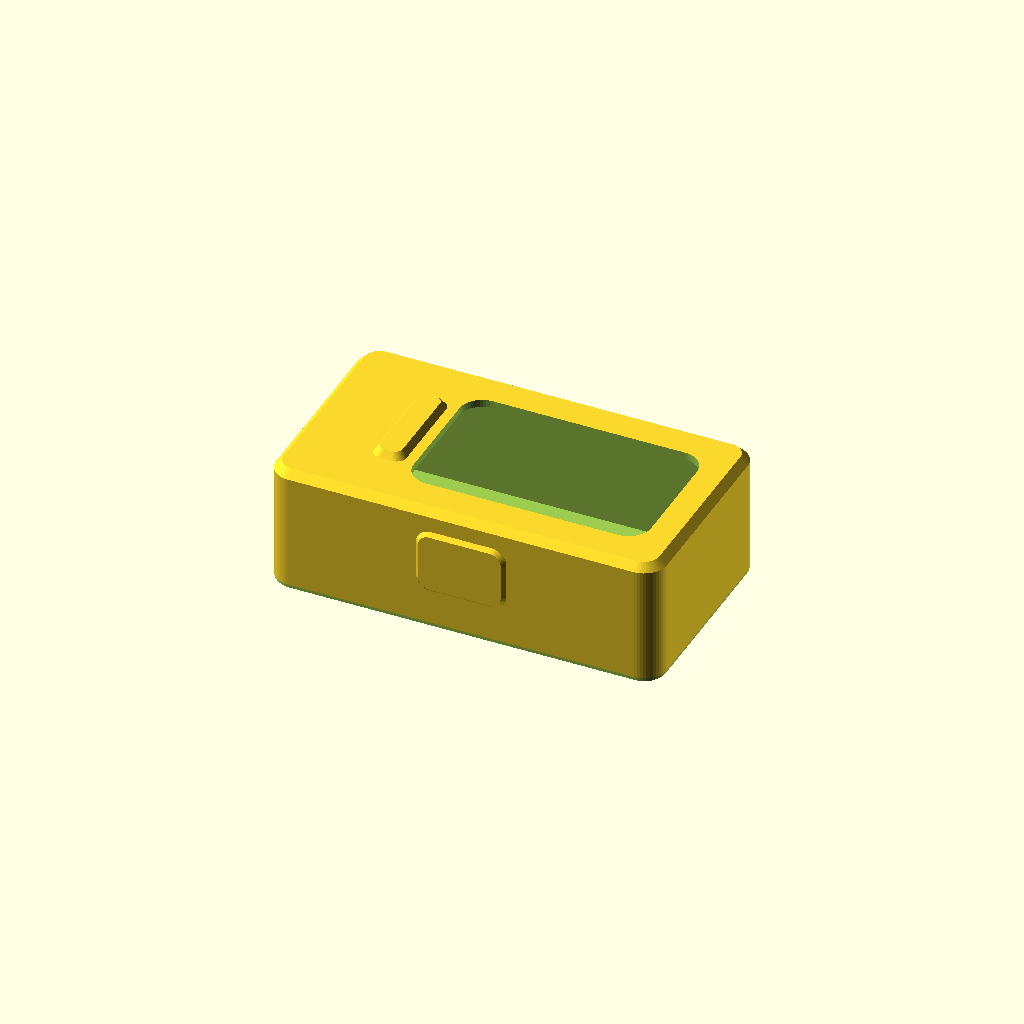
Cell 1: the model at its default parameters.
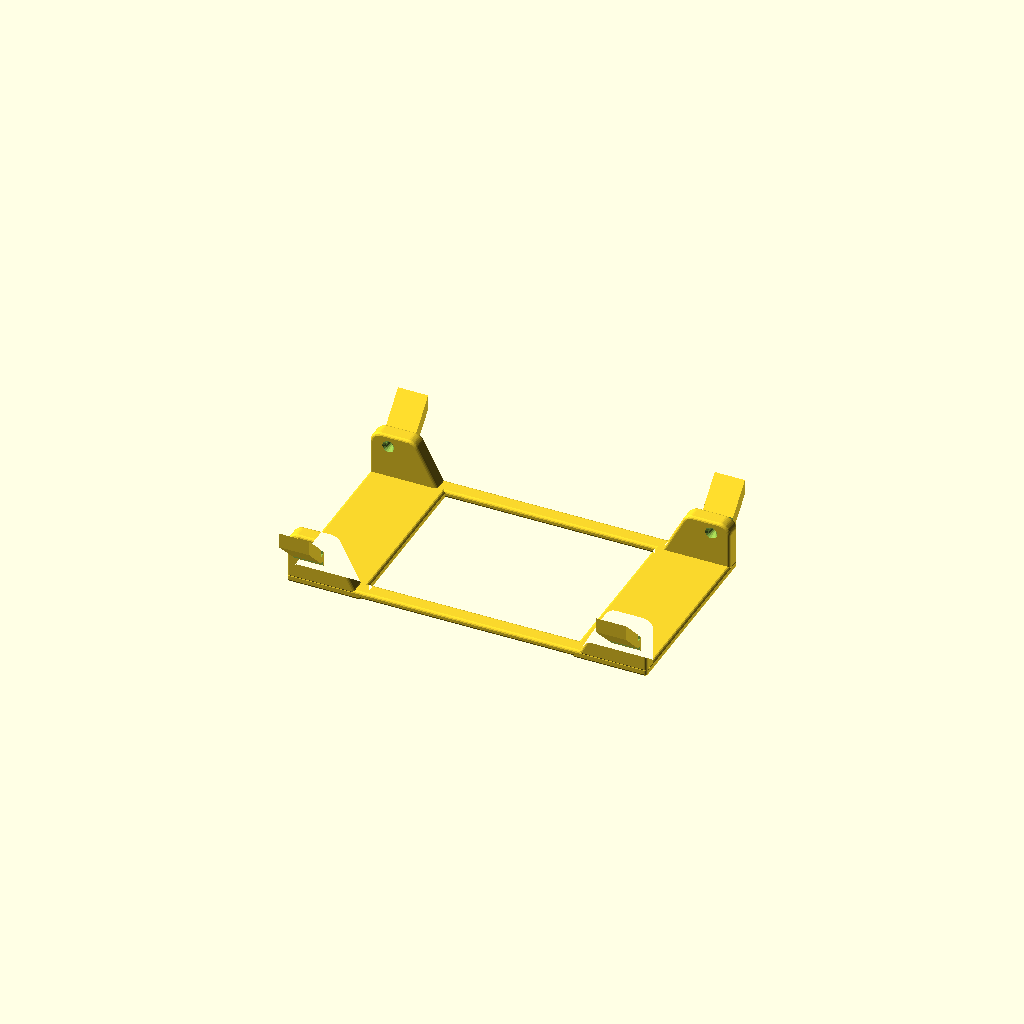
Cell 2 — part set to "chassis", the other parameters unchanged.
One fixed orthographic camera (rotation 55°, 0°, 25°; colour scheme Cornfield) for every cell.
Source of the model, hardware/sleeve_v3/sleeve_mold.scad:
// Sleeve v3: sealed silicone jacket for the M5Stack StickS3 with the strap lugs UNDER the
// ends instead of past them. A PETG chassis plate is buried in the back layer; four fins
// grow down from it inside the sleeve's footprint and carry the spring bars, so the strap
// loop sits under each end of the sleeve, in the gap between a straight sleeve and a
// curved wrist. Overall length is the Stick plus two thin end walls.
//
// Parts (set `part`, or use the Customizer):
//   "chassis"  PETG x1, 100% infill. A frame: two end brackets carrying the fins, joined by
//              two thin rails along the sides (so the back stays flexible), plus 4 twist-off
//              locating tabs. Print as exported (flat on the bed, fins up), brim, no supports.
//   "core"     PLA. The Stick's shape, the window pad, the port pocket. Print as exported
//              (back face down), no supports. Held down by two M3x8 screws through the cup.
//   "cup"      PLA. One-piece open-top mold, straight rim (no undercut), four posts on the
//              rim that the chassis tabs rest on, two M3 clamp holes and two M4 jack holes in
//              the floor. Print as exported (open top up), no supports.
//   "lid"      PLA. Plate that sits on the rim after the pour: gives a flat back and, with
//              the fillet ridge on its underside, the rounded back edge. Openings clear the
//              fins, tabs and posts. Lifts straight off.
//   "sleeve"   preview of the silicone (don't print).
//
// Coordinates: x along the Stick (USB-C end at -x), y across, z from the back (0, wrist
// side) toward the front. The cup's rim is the z = 0 plane; the back is the pour surface.
//
// Casting (open pour, window face down):
//   1. Release on cup, core, chassis, lid. Core on the floor, pad down, two M3x8 screws up
//      through the cup underside into it.
//   2. Mix 17 g A + 17 g B (+ pigment). Syringe the lip layer and the front-button pocket
//      first, then pour until the core's back is covered by about a millimetre.
//   3. Lower the chassis in, fins up, one end first so air runs out from under the plate,
//      until its tabs sit on the rim posts. Push down gently: the tabs slide down the
//      sloped post seats until they touch the outer walls, which centres it.
//   4. Top up to just above the rim, tap, then either scrape the middle flat with a card or
//      press the lid on. Cure 24 h (or ~6 h at 45 C on the printer bed).
//   5. Lid off (cut the flash round its edge, lever a corner). M3 screws out. Card down the
//      long sides to break the vacuum. Two M4 screws into the JACK holes in the floor, turned
//      alternately: they tap the PLA and push the core, and the sleeve, up and out. Peel the
//      short-lip end off the core, slide the core out through the window. Twist the tabs off
//      at their necks and shave the stubs with a blade flat on the fin. Cut the port slit.

/* [Part] */
part = "sleeve"; // [chassis, core, cup, lid, sleeve]

/* [Fit] */
squeeze = 0.3;          // Stick is this much bigger than the pocket, per side

/* [Silicone] */
wall = 2.8;             // long sides (2.6 + room for the back round beside the fins)
end_t = 2.2;            // end walls (Stick end -> outside)
lip_t = 1.0;            // over the Stick's face (thin: this is what sets the height; it retains and seals, no more)
over_plate = 0.4;       // silicone between the Stick's back and the chassis brackets
under_plate = 0.8;      // silicone between the chassis and the wrist
side_bump = 0.5;        // extra over the side buttons
front_min = 1.0;        // silicone over the front button's top
front_chamfer = 1.0;
back_r = 0.8;           // round on the back (wrist-side) edge, formed by a fillet ridge on the LID (never an undercut in the cup)

/* [Chassis] */
plate_t = 1.2;          // end brackets
rail_t = 1.0; rail_w = 2.2;  // side rails joining the brackets (tension members; thin so the back can flex)
bracket_l = 10.0;       // bracket length along the Stick (covers the fins)
lug_gap = 21.4;         // between the fins (strap 21 mm)
fin_t = 2.2;
fin_l = 9.0;            // along the Stick
fin_drop = 5.1;         // below the back surface
bar_in = 2.5;           // spring bar centre, in from the fin's outer end
bar_z = -3.5;           // spring bar centre below the back
bar_hole_d = 1.0; bar_hole_depth = 1.4;
edge_r = 0.4;           // every convex PETG edge is rounded to this radius

/* [Charging port] */
port = true;
port_w = 14.0; port_h = 7.5;
port_from_face = 4.1;   // USB-C centre below the Stick's front face (measured on the M5Stack model)
skin_t = 1.5;           // end wall thickness over the port, where you cut the slit
slit_len = 12.0;

/* [Hidden] */
$fn = 48; eps = 0.01;

// ---- StickS3 (K150) ----------------------------------------------------------------
STICK_W = 24; STICK_L = 48; STICK_T = 14.08; STICK_R = 3;
FRONT_BTN = [[6.2, 17.8], [9.5, 11.5], 0.9];
BTN_XMINUS = [6.0, 11.0]; BTN_XPLUS = [19.0, 29.0]; BTN_Z = [3.6, 11.2];

// ---- Pocket --------------------------------------------------------------------------
CORE_L = STICK_L - 2 * squeeze; CORE_W = STICK_W - 2 * squeeze; CORE_T = STICK_T - squeeze; CORE_R = STICK_R - squeeze;
HL = CORE_L / 2; HW = CORE_W / 2;
back_t = under_plate + plate_t + over_plate;     // 2.4
Z0 = back_t; Z1 = back_t + CORE_T; TOP = Z1 + lip_t;
function sx(y_on_stick) = y_on_stick - STICK_L / 2;
function sy(x_on_stick) = STICK_W / 2 - x_on_stick;   // the Stick's x runs the other way (seen screen-up, USB-C down)

// ---- Outer body ------------------------------------------------------------------------
BODY_HW = HW + wall;            // 14.5
END_X = HL + end_t;             // 25.9
BODY_R = 3.0;
WIN = [[sx(14), sx(45.5)], [-9.5, 9.5]]; WIN_R = 3.0;
FRONT_BUMP = FRONT_BTN[2] + front_min - lip_t;

// ---- Chassis ---------------------------------------------------------------------------
CH_Z0 = under_plate; CH_Z1 = under_plate + plate_t;
LUG_Y0 = lug_gap / 2; CH_HW = LUG_Y0 + fin_t;         // 12.9: plate spans to the fins' outer faces
CH_HL = END_X - 2.0;                                  // 23.9: 2 mm of silicone past the plate and fin ends (>1 mm at the rounded corner)
FIN_X0 = CH_HL - fin_l;                               // 15.9
FIN_Z = -fin_drop;
BAR_X = CH_HL - bar_in;                               // 22.4
TAB_X = FIN_X0 + 6.1;                                 // tab centre along x (whole root lands on the fin)
TAB_W = 4.0; TAB_T = 2.0; TAB_Z0 = -1.5;              // tab root: this far above the pour surface
TAB_RUN = 4.0;                                        // tab reaches this far out from the fin face
TAB_RISE = TAB_RUN + 0.3;                             // ... rising this much: exactly 45 deg from its root 0.3 inside the fin
TAB_NECK = 0.6; TAB_GROOVE_Y = 0.1;
POST_Y0 = CH_HW + 2.5;                                // post seat starts here (rim starts at BODY_HW)
POST_Y1 = CH_HW + TAB_RUN + 0.2;                      // outer stop wall: 0.2 play
POST_WALL = 0.8;
POST_H = -(TAB_Z0 - TAB_T - TAB_RISE - 0.2) + 0.5;     // tall enough that the stop wall covers the whole tab tip

assert(BODY_HW - CH_HW >= 1.0, "not enough silicone outside the fins");
assert(BODY_HW - back_r - CH_HW >= 0.8, "back round leaves too thin a crest beside the fins");
FIN_CORNER_COVER = BODY_R - norm([CH_HL - (END_X - BODY_R), CH_HW - (BODY_HW - BODY_R)]);
assert(FIN_CORNER_COVER >= 1.0, str("fin corner too close to the sleeve's rounded corner: ", FIN_CORNER_COVER));
assert(FRONT_BUMP >= 0, "front bump negative");
assert(bar_z - bar_hole_d / 2 - FIN_Z >= 1.0, "bar hole too close to the fin bottom");
assert(POST_Y0 > BODY_HW + 0.5, "posts must sit on the rim, clear of the cavity edge");

echo(str("Sleeve ", 2 * END_X, " x ", 2 * BODY_HW, " x ", TOP, " mm (+", FRONT_BUMP, " button bump); fins ", fin_drop,
         " below the back, spring bar at x=", BAR_X, " z=", bar_z, ", lug gap ", lug_gap));

module rrect(l, w, r) { offset(r = r) square([l - 2 * r, w - 2 * r], center = true); }
module slab(l, w, r, z) { translate([0, 0, z]) linear_extrude(eps) rrect(l, w, r); }

module body() {
    hull() {
        slab(2 * END_X, 2 * BODY_HW, BODY_R, 0);
        slab(2 * END_X, 2 * BODY_HW, BODY_R, TOP - front_chamfer);
        slab(2 * END_X - 2 * front_chamfer, 2 * BODY_HW - 2 * front_chamfer, BODY_R - front_chamfer, TOP);
    }
}
module side_bumps(extra = 0) {
    for (s = [[BTN_XMINUS, sign(sy(0))], [BTN_XPLUS, sign(sy(STICK_W))]]) {
        x0 = sx(s[0][0]) - 1.5; x1 = sx(s[0][1]) + 1.5;
        z0 = Z0 + BTN_Z[0] - 1.0; z1 = Z0 + BTN_Z[1] + 1.0;
        hull() {
            translate([(x0 + x1) / 2, s[1] * (BODY_HW - 0.5), (z0 + z1) / 2]) rotate([90, 0, 0])
                linear_extrude(eps) rrect(x1 - x0 + 2 * extra, z1 - z0 + 2 * extra, 2.5);
            translate([(x0 + x1) / 2, s[1] * (BODY_HW + side_bump + extra), (z0 + z1) / 2]) rotate([90, 0, 0])
                linear_extrude(eps) rrect(x1 - x0 - 2 + 2 * extra, z1 - z0 - 2 + 2 * extra, 1.5);
        }
    }
}
module front_bump(extra = 0) {
    x0 = sx(FRONT_BTN[1][0]) - 1.5; x1 = sx(FRONT_BTN[1][1]) + 1.5;
    y0 = min(sy(FRONT_BTN[0][0]), sy(FRONT_BTN[0][1])) - 1.5; y1 = max(sy(FRONT_BTN[0][0]), sy(FRONT_BTN[0][1])) + 1.5;
    hull() {
        translate([(x0 + x1) / 2, (y0 + y1) / 2, TOP - 0.5]) linear_extrude(eps) rrect(x1 - x0 + 2 * extra, y1 - y0 + 2 * extra, 1.5);
        translate([(x0 + x1) / 2, (y0 + y1) / 2, TOP + FRONT_BUMP + extra]) linear_extrude(eps) rrect(x1 - x0 - 2 + 2 * extra, y1 - y0 - 2 + 2 * extra, 1.0);
    }
}
module envelope() { body(); side_bumps(); front_bump(); }

// ---- Core ---------------------------------------------------------------------------------
module core_full() {
    translate([0, 0, Z0]) linear_extrude(CORE_T) rrect(CORE_L, CORE_W, CORE_R);
    translate([(WIN[0][0] + WIN[0][1]) / 2, 0, Z1 - eps]) linear_extrude(TOP - Z1 + eps) rrect(WIN[0][1] - WIN[0][0], WIN[1][1] - WIN[1][0], WIN_R);
    translate([sx(FRONT_BTN[1][0]), min(sy(FRONT_BTN[0][0]), sy(FRONT_BTN[0][1])), Z1 - eps])
        cube([FRONT_BTN[1][1] - FRONT_BTN[1][0], FRONT_BTN[0][1] - FRONT_BTN[0][0], FRONT_BTN[2] + eps]);
}
// port pocket: a block off the core's USB-C end that reaches to within skin_t of the end
// face in the middle, full wall thickness at the slit ends
PORT_Z = Z1 - port_from_face;
assert(!port || PORT_Z - port_h / 2 > Z0 + 0.5 && PORT_Z + port_h / 2 < Z1, "port pocket out of range");
module port_core(t, half_w) {
    intersection() {
        translate([-(HL - 0.5), 0, PORT_Z]) rotate([0, -90, 0]) linear_extrude(10) rrect(port_h, 2 * half_w, 2);
        translate([-(END_X - t), -50, -50]) cube([100, 100, 100]);
    }
}
module tunnel_block() { hull() { port_core(skin_t, slit_len / 2 - 2.0); port_core(end_t, port_w / 2); } }

SCREWS = [[-6, 0], [13, 0]];
screw_d = 3.0; screw_head_d = 6.5; screw_head_h = 3.0;
JACKS = [[3.5, 0], [18.0, 0]];   // M4 jacking screws for demolding: they tap these holes and push on the core's pad
jack_d = 3.3;
module core_part() {
    difference() {
        union() { core_full(); if (port) tunnel_block(); }
        for (p = SCREWS) translate([p[0], p[1], TOP - 8]) cylinder(d = screw_d - 0.4, h = 9);
    }
}

// ---- Chassis --------------------------------------------------------------------------------
module fin_profile() {   // x-z, +x end
    hull() {
        translate([FIN_X0, CH_Z0]) square([fin_l, 0.5]);   // overlaps into the plate
        translate([CH_HL - 1.5, FIN_Z + 1.5]) circle(r = 1.5);
        translate([FIN_X0 + 4.0, FIN_Z + 1.5]) circle(r = 1.5);   // fuller fin: flat bottom from here to the outer end
    }
}
// gw grows the tab's width (x), gz its thickness (z), gy extends its outer end along the
// slope; the post seat uses gw and gy only, so it meets the tab's underside exactly
module tab(s, gw = 0, gz = 0, gy = 0) {
    hull() {
        translate([TAB_X - TAB_W / 2 - gw, s > 0 ? CH_HW - 0.3 : -(CH_HW - 0.3) - eps, TAB_Z0 - TAB_T - gz]) cube([TAB_W + 2 * gw, eps, TAB_T + 2 * gz]);
        translate([TAB_X - TAB_W / 2 - gw, s > 0 ? CH_HW + TAB_RUN + gy : -(CH_HW + TAB_RUN + gy) - eps, TAB_Z0 - TAB_T - TAB_RISE - gy - gz]) cube([TAB_W + 2 * gw, eps, TAB_T + 2 * gz]);
    }
}
module tab_grooves() {
    zoff = (0.3 + TAB_GROOVE_Y);   // 45 deg: the tab has risen this much at the groove
    depth = (TAB_T - TAB_NECK) / 2; d = depth * sqrt(2);
    for (s = [-1, 1]) for (zc = [TAB_Z0 - TAB_T - zoff, TAB_Z0 - zoff])
        intersection() {   // clipped so the groove never cuts into the fin's own face
            translate([TAB_X, s * (CH_HW + TAB_GROOVE_Y), zc]) cube([TAB_W + 2, d, d], center = true);   // axis-aligned: a symmetric 90-degree V on the 45-degree tab face
            translate([TAB_X - 5, s > 0 ? CH_HW : -CH_HW - 10, zc - 5]) cube([10, 10, 10]);
        }
}
// The plate and fins are built undersize and grown by a sphere, so every outside edge of
// the PETG is rounded (silicone wears where it rubs a sharp edge). The tabs are added
// afterwards; they come off.
module chassis_body() {
    minkowski() {
        union() {
            // end brackets
            for (m = [0, 1]) mirror([m, 0, 0])
                translate([CH_HL - bracket_l + edge_r, -(CH_HW - edge_r), CH_Z0 + edge_r]) cube([bracket_l - 2 * edge_r, 2 * (CH_HW - edge_r), plate_t - 2 * edge_r]);
            // side rails, under the pocket's edge, in line with the fins
            for (s = [-1, 1])
                translate([-(CH_HL - bracket_l + 0.5), s * (LUG_Y0 + rail_w / 2) - (rail_w / 2 - edge_r), CH_Z0 + edge_r]) cube([2 * (CH_HL - bracket_l + 0.5), rail_w - 2 * edge_r, rail_t - 2 * edge_r]);
            // fins
            for (m = [0, 1]) mirror([m, 0, 0]) for (s = [-1, 1])
                translate([0, s * (LUG_Y0 + fin_t / 2), 0]) rotate([90, 0, 0]) translate([0, 0, -(fin_t - 2 * edge_r) / 2])
                    linear_extrude(fin_t - 2 * edge_r) offset(r = -edge_r) fin_profile();
        }
        sphere(r = edge_r, $fn = 16);
    }
}
module chassis(tabs = true) {
    difference() {
        union() {
            chassis_body();
            if (tabs) for (m = [0, 1]) mirror([m, 0, 0]) for (s = [-1, 1]) tab(s);
        }
        // blind spring bar holes from the slot side, with a small lead-in
        for (m = [0, 1]) mirror([m, 0, 0]) for (s = [-1, 1])
            translate([BAR_X, s * LUG_Y0, bar_z]) rotate([s > 0 ? -90 : 90, 0, 0]) {
                translate([0, 0, -eps]) cylinder(d = bar_hole_d, h = bar_hole_depth + eps, $fn = 16);
                translate([0, 0, -eps]) cylinder(d1 = bar_hole_d + 0.6, d2 = bar_hole_d, h = 0.3 + eps, $fn = 16);
            }
        if (tabs) for (m = [0, 1]) mirror([m, 0, 0]) tab_grooves();
    }
}

// ---- Silicone preview -------------------------------------------------------------------------
module silicone() {
    difference() {
        envelope();
        core_full();
        if (port) tunnel_block();
        translate([(WIN[0][0] + WIN[0][1]) / 2, 0, TOP - 1]) linear_extrude(3) rrect(WIN[0][1] - WIN[0][0], WIN[1][1] - WIN[1][0], WIN_R);
        chassis(tabs = false);
        lid_ridge();
    }
}

// ---- Mold ------------------------------------------------------------------------------------------
margin = 6; MX = END_X + margin; MY = BODY_HW + margin;
cup_floor = 4; CUP_H = TOP + FRONT_BUMP + cup_floor;
module block(z0, h) { translate([0, 0, z0]) linear_extrude(h) rrect(2 * MX, 2 * MY, 4); }

// posts on the rim: a 45 deg seat matching the tab's underside, and an outer stop wall
module posts() {
    for (m = [0, 1]) mirror([m, 0, 0]) for (s = [-1, 1]) mirror([0, s < 0 ? 1 : 0, 0]) {
        difference() {
            translate([TAB_X - TAB_W / 2 - 1.5, POST_Y0, -POST_H]) cube([TAB_W + 3, POST_Y1 - POST_Y0 + POST_WALL, POST_H + eps]);
            // the seat: everything above the tab's underside plane, over the tab's width (+play), inside the stop wall
            hull() { tab(1, 0.2, 0, 0.2); translate([0, 0, -20]) tab(1, 0.2, 0, 0.2); }
        }
    }
}
module cup_body() {
    difference() {
        block(0, CUP_H);
        envelope();
        // rebate along the rim's inner edge that the lid ridge sits in
        translate([0, 0, -1]) linear_extrude(1 + REBATE_D) rrect(2 * END_X + 2 * (RIDGE_OVER + 0.1), 2 * BODY_HW + 2 * (RIDGE_OVER + 0.1), BODY_R + RIDGE_OVER + 0.1);
    }
    posts();
}
module cup() {
    difference() {
        cup_body();
        for (p = SCREWS) translate([p[0], p[1], 0]) {
            translate([0, 0, TOP - 1]) cylinder(d = screw_d + 0.4, h = 20);
            translate([0, 0, CUP_H - screw_head_h]) cylinder(d = screw_head_d, h = screw_head_h + 1);
        }
        for (p = JACKS) translate([p[0], p[1], TOP - 1]) cylinder(d = jack_d, h = 20);
    }
}

// ---- Lid (optional) -----------------------------------------------------------------------------------
LID_T = 3.0; LID_GAP = 0.3;
RIDGE_OVER = 0.15;      // the ridge overlaps the cavity outline by this much, into a rebate in the rim (no flash fin)
REBATE_D = 0.9;         // rebate depth below the rim
// fillet ridge on the lid's underside, along the cavity edge: fills the corner so the
// sleeve's back edge comes out rounded (radius back_r). Built as thin stacked rings.
module lid_ridge() {
    steps = 6;
    for (i = [0 : steps - 1]) {
        h0 = back_r * i / steps; h1 = back_r * (i + 1) / steps;
        inset = back_r - sqrt(back_r * back_r - (back_r - h0) * (back_r - h0));
        translate([0, 0, h0 - eps]) linear_extrude(h1 - h0 + 2 * eps) difference() {
            rrect(2 * END_X + 2 * RIDGE_OVER, 2 * BODY_HW + 2 * RIDGE_OVER, BODY_R + RIDGE_OVER);
            rrect(2 * END_X - 2 * inset, 2 * BODY_HW - 2 * inset, BODY_R - inset);
        }
    }
}
module lid() {
    difference() {
        union() {
            translate([0, 0, -(LID_T + LID_GAP)]) linear_extrude(LID_T) rrect(2 * MX, 2 * MY, 4);
            translate([0, 0, -LID_GAP - 1]) linear_extrude(LID_GAP + 1) rrect(2 * END_X + 2 * RIDGE_OVER, 2 * BODY_HW + 2 * RIDGE_OVER, BODY_R + RIDGE_OVER);   // plug that fills the 0.3 mm foot gap over the cavity
            lid_ridge();
            for (sx_ = [-1, 1], sy_ = [-1, 1]) translate([sx_ * (MX - 3), sy_ * (MY - 3), -LID_GAP - eps]) cylinder(d = 4, h = LID_GAP + eps);
        }
        // openings around each fin + tab + post
        for (m = [0, 1]) mirror([m, 0, 0]) for (s = [-1, 1])
            translate([FIN_X0 - 0.6, s > 0 ? LUG_Y0 - 0.6 : -(POST_Y1 + POST_WALL + 0.6), -LID_T - LID_GAP - 1])
                cube([fin_l + 1.2, POST_Y1 + POST_WALL + 0.6 - (LUG_Y0 - 0.6), LID_T + 3]);
        for (x = [-8, 8]) translate([x, 0, -LID_T - LID_GAP - 1]) cylinder(d = 2.5, h = LID_T + 3);
    }
}

// ---- Exports ---------------------------------------------------------------------------------------------
if (part == "chassis")      translate([0, 0, CH_Z1]) rotate([180, 0, 0]) chassis();     // flipped: plate flat on the bed, fins and tabs up
else if (part == "core")    translate([0, 0, -Z0]) core_part();
else if (part == "cup")     translate([0, 0, CUP_H]) rotate([180, 0, 0]) cup();          // open top up
else if (part == "lid")     translate([0, 0, LID_T + LID_GAP]) lid();                    // flat, feet up
else if (part == "chassis_assy") chassis();
else if (part == "check_chassis") intersection() { chassis(); union() { cup(); core_part(); } }   // must be empty
else if (part == "check_core")    intersection() { core_part(); cup(); }                          // must be empty
else if (part == "check_lift")    intersection() { minkowski() { core_part(); translate([0, 0, -40]) cylinder(d = 0.02, h = 40); } cup(); }
else if (part == "check_chlift")  intersection() { minkowski() { chassis(); translate([0, 0, -40]) cylinder(d = 0.02, h = 40); } cup(); }
else if (part == "check_lid")     intersection() { lid(); union() { cup(); chassis(); } }
else silicone();
Parameter table extracted from the source (name, type, default, range or options):
part: string, default "sleeve", options "chassis", "core", "cup", "lid", "sleeve"
squeeze: number, default 0.3
wall: number, default 2.8
end_t: number, default 2.2
lip_t: number, default 1
over_plate: number, default 0.4
under_plate: number, default 0.8
side_bump: number, default 0.5
front_min: number, default 1
front_chamfer: number, default 1
back_r: number, default 0.8
plate_t: number, default 1.2
bracket_l: number, default 10
lug_gap: number, default 21.4
fin_t: number, default 2.2
fin_l: number, default 9
fin_drop: number, default 5.1
bar_in: number, default 2.5
bar_z: number, default -3.5
edge_r: number, default 0.4
port: bool, default true
port_from_face: number, default 4.1
skin_t: number, default 1.5
slit_len: number, default 12
